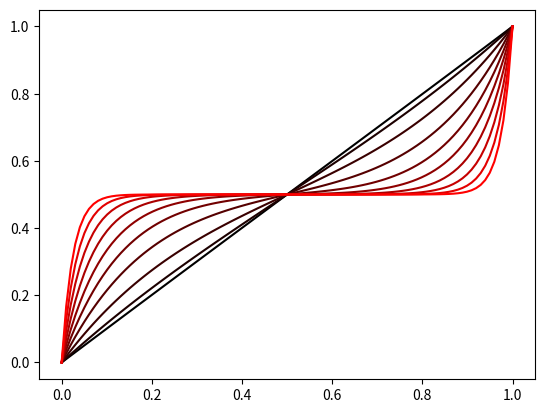

Recreate this plot in Python.
"""
source: own
[redacted]
create: Aug 16, 2022, 07:15
"""
import matplotlib.pyplot as plt
import numpy as np
from numpy import exp


def peak(x, ratio, scale=3, flip=False):
    """
    @:param ratio
    todo: inverse function
    """
    if flip:
        raise NotImplementedError
    assert 0 <= ratio <= 1

    # convert to (-1, 1)
    x = x * 2 - 1

    ratio = exp(ratio * scale) - 1 + .1
    # 双曲余弦函数
    v = x * (exp(ratio * x) + exp(-ratio * x)) / (exp(ratio) + exp(-ratio))
    v = (v + 1) / 2
    return v


if __name__ == '__main__':
    xs = np.linspace(0, 1, 100)
    for i in np.linspace(0, 1, 10):
        ys = peak(xs, i)
        plt.plot(xs, ys, color=(i, 0, 0))
    plt.show()
